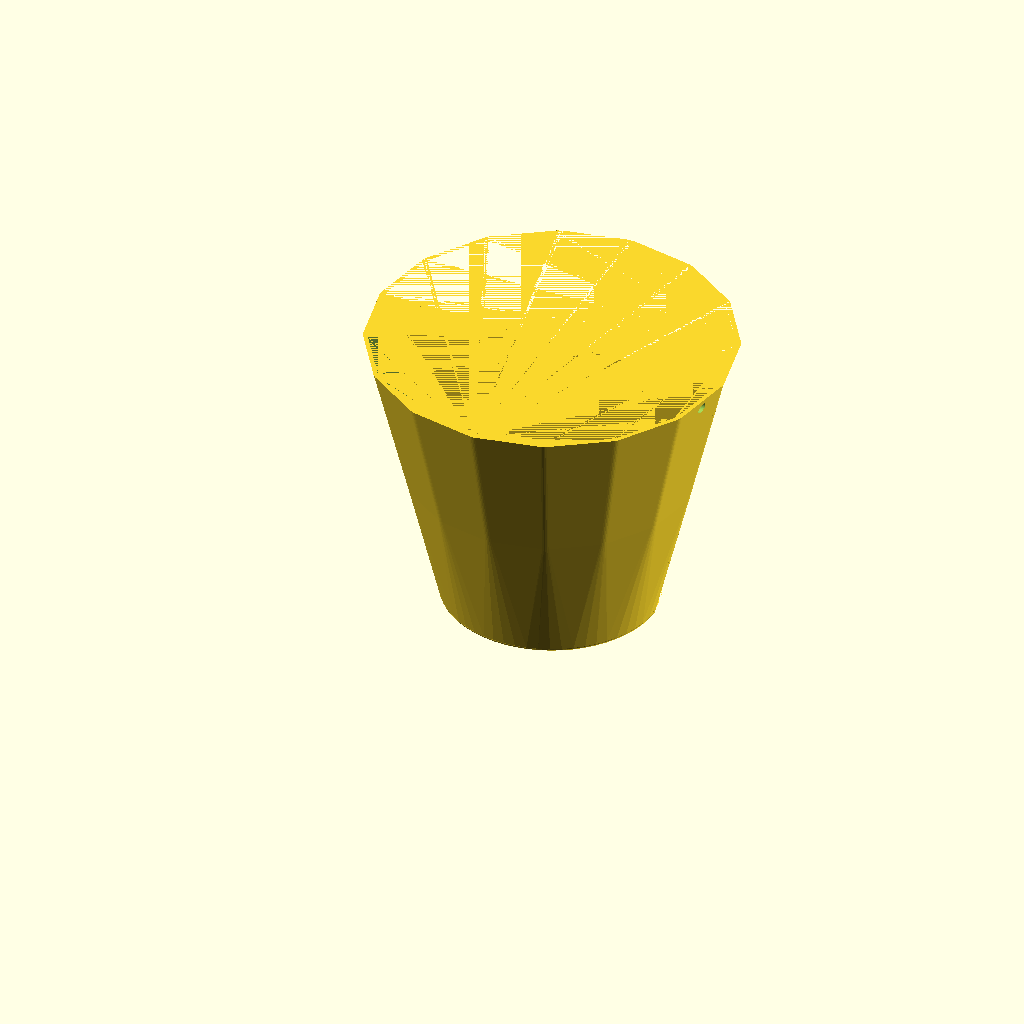
Cell 1: rendered with the file's own defaults.
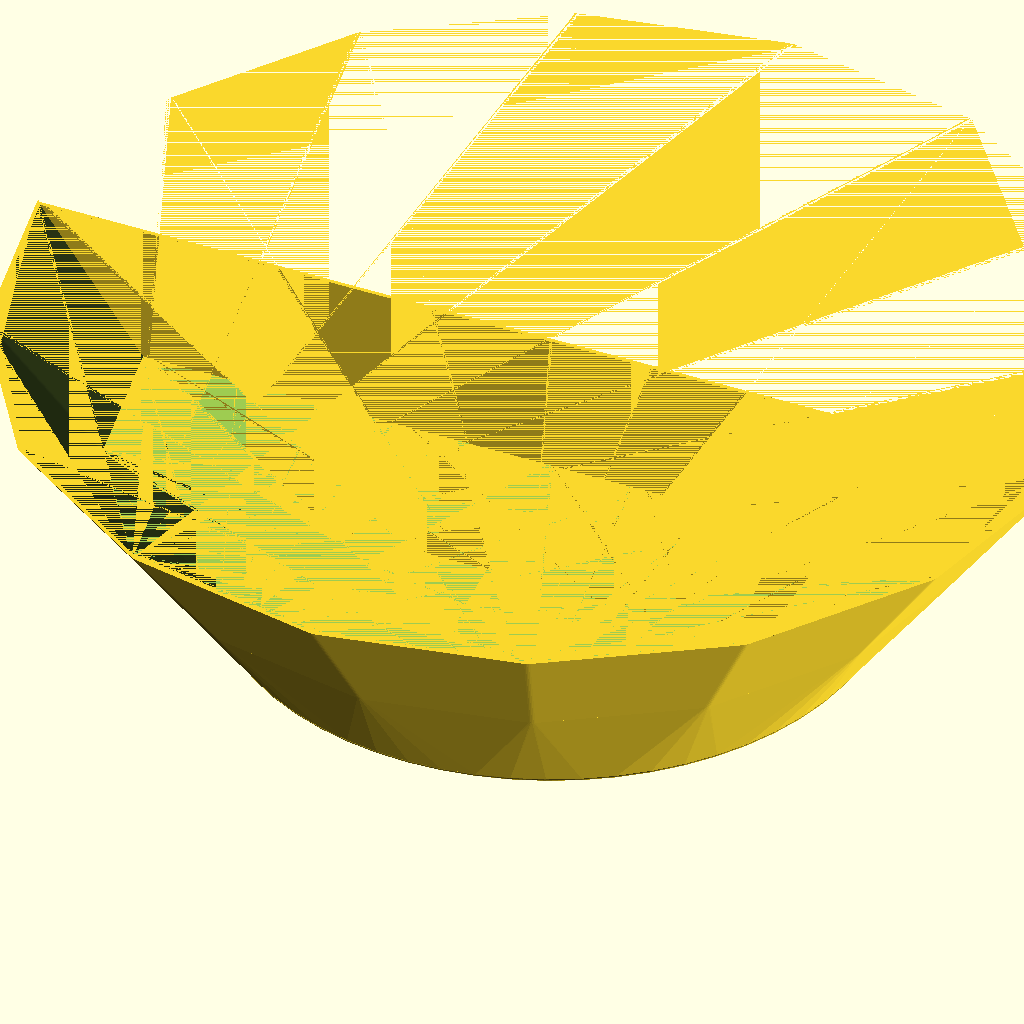
Cell 2: planterWidth = 300 (everything else at default).
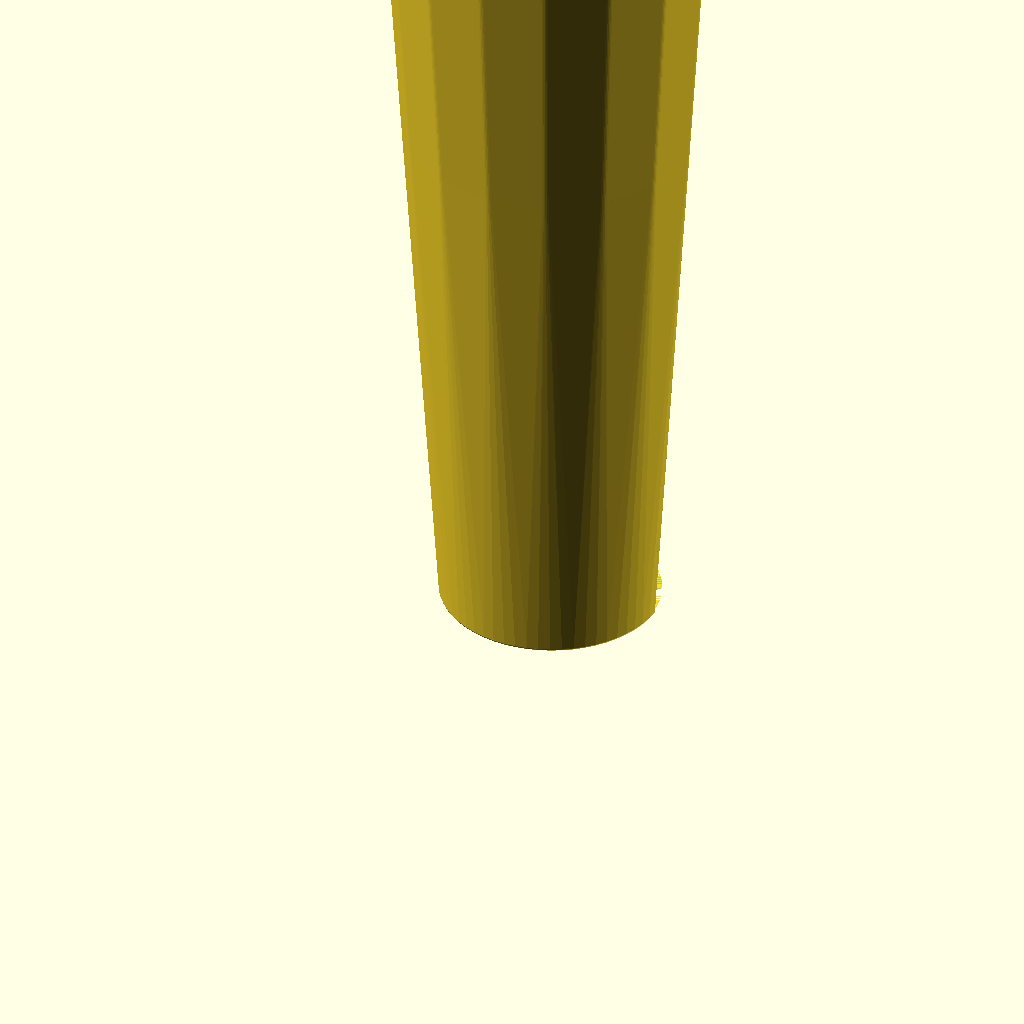
Cell 3: planterHeight = 300 (everything else at default).
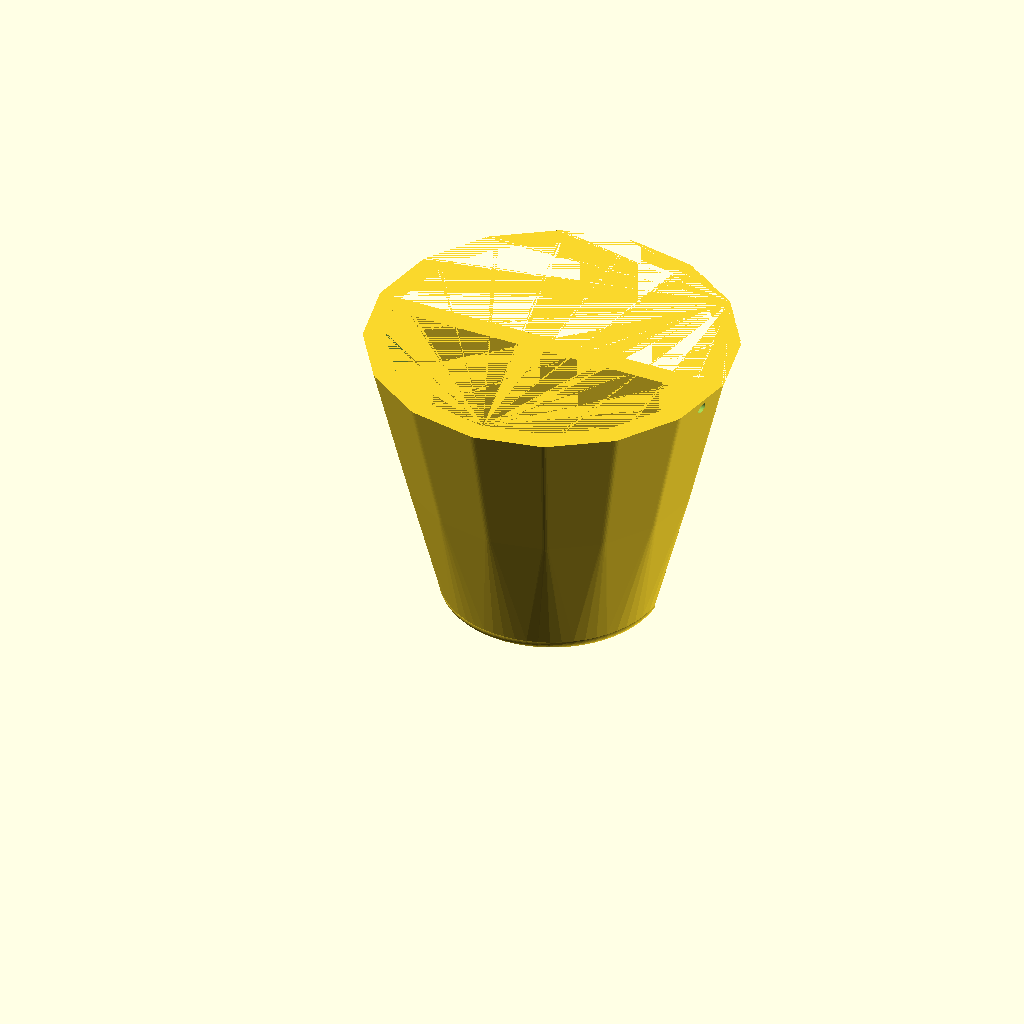
Cell 4 — wall set to 6, the other parameters unchanged.
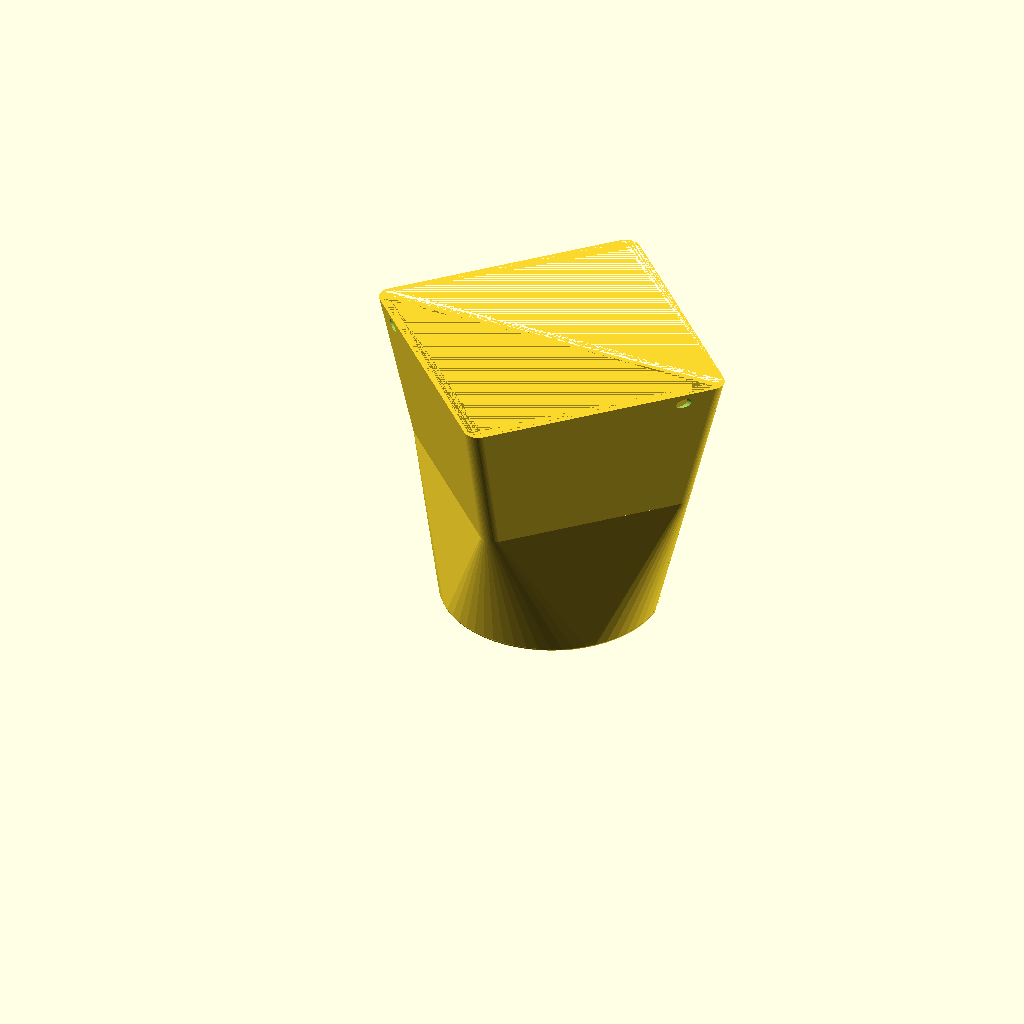
Cell 5: numberOfSides = 4 (everything else at default).
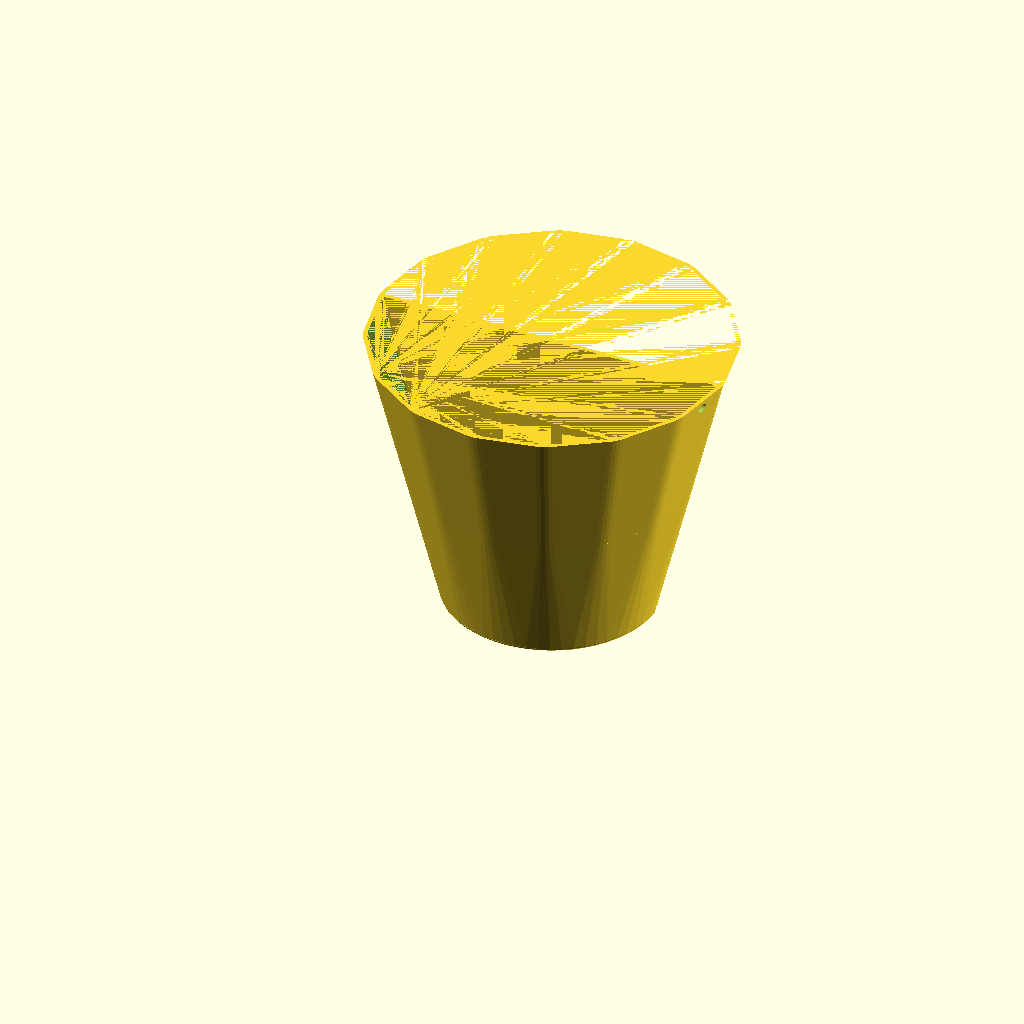
Cell 6 — cornerRadius set to 10, the other parameters unchanged.
One fixed orthographic camera (rotation 55°, 0°, 25°; colour scheme Cornfield) for every cell.
The OpenSCAD source (inputs/thingiverse/files/thing-2994513/43777084/files/half-planter-2.scad):
/* [dimensions] */
// planter width in mm
planterWidth = 100;  //[50:10:300]
// planter height in mm
planterHeight = 80; //[50:10:300]
// wall thickness in mm
wall = 1.2; //[.9:.1:6]
/* [shape] */
// number of sides (before chopped in half)
numberOfSides = 16;   //[4:1:16]
// corner radius in mm
cornerRadius = 4; //[1:1:10]
// ratio of width of part between cylindrical bottom and polygonal top to planter width
taperWidthPercent = 80;   //[25:5:100]
// ratio of height of part between cylindrical bottom and polygonal height to planter height
taperHeightPercent = 50;  //[20:5:80]
// ratio of pottom diameter to planterHeight
bottomDiameterPercent = 60;   //[25:5:100]
/* [holes] */
// planter drain hole: yes or no
drainHole = "yes";   //[yes, no]
// planter drain hole diameter
holeDiameter = 6; //[4:1:15]
// hanging string hole: yes or no
stringHole = "yes";   //[yes, no]
// string hole diameter in mm
stringDiameter = 3;   //[2:1:8]

/* [hidden] */
$fn = 60;
x = 0; y = 1; z = 2;
allow = 4;
step = 360 / numberOfSides;
last = 360-step;
bottomHeight = max(wall, 1.8);
bottomRadius = (bottomHeight/2-.001);
bottomDiam = planterWidth*bottomDiameterPercent/100.;
taperWidth = planterWidth*taperWidthPercent/100.;
taperHeight = planterHeight*taperHeightPercent/100.;

module rshape(xx, yy, zz, rr) {
   hull() {
      for ( angle = [0:step:last] ) {
         rotate([0, 0, angle])
            translate([xx/2-rr, 0, 0])
               cylinder(h=zz, r=rr);
      }
   }
}
module fcylinder(z, x, rad) {
   translate([0, 0, rad])
      minkowski() {
         cylinder(h=z-2*rad, d=x-2*rad);
            sphere(rad, center=true);
      }
}
module planter() {
   difference() {
      solidPlanter();
      union() {
         // bottom and taper
         hull() {
            translate([0, 0, bottomHeight-bottomRadius])
               cylinder(h=bottomRadius, d=bottomDiam-2*wall);
            translate([0, 0, taperHeight - .001])
               rshape(taperWidth-2*wall, taperWidth-2*wall, .001, cornerRadius);
         }
         // bottom and taper
         hull() {
            translate([0, 0, taperHeight - .001])
               rshape(taperWidth-2*wall, taperWidth-2*wall, .001, cornerRadius);
            translate([0, 0, planterHeight - .001])
               rshape(planterWidth-2*wall, planterWidth-2*wall, .001, cornerRadius);
         }
         translate([-planterWidth/2, 0, 0])
            cube([planterWidth, 2*planterWidth, planterHeight]);
      }
   }
   back();
}
module solidPlanter() {
   fcylinder(bottomHeight, bottomDiam, bottomRadius);
      union() {
         // bottom and taper
         hull() {
            translate([0, 0, bottomHeight-bottomRadius])
               cylinder(h=bottomRadius, d=bottomDiam);
            translate([0, 0, taperHeight - .001])
               rshape(taperWidth, taperWidth, .001, cornerRadius);
         }
         // taper and top
         hull() {
            translate([0, 0, taperHeight - .001])
               rshape(taperWidth, taperWidth, .001, cornerRadius);
            translate([0, 0, planterHeight - .001])
               rshape(planterWidth, planterWidth, .001, cornerRadius);
         }
      }
}
module back() {
   intersection() {
      solidPlanter();
      translate([-planterWidth/2, -wall, 0])
         cube([planterWidth, wall, planterHeight]);
   }
}
// centroid = 4r/3pi
pi = 3.14159;
//centroid = (4*planterWidth/2) / (3*pi);
centroid1 = (4*((planterWidth+taperWidth)/2)/2) / (3*pi);
centroid2 = (4*((taperWidth+bottomDiam)/2)/2) / (3*pi);
centroid = ((taperHeightPercent/100*centroid2) + ((100-taperHeightPercent)/100*centroid1))/2;
echo("centroid", centroid);
difference() {
   planter();
   union() {
      if ( stringHole == "yes" ) {
         translate([-planterHeight, -centroid, planterHeight-stringDiameter])
            rotate([0, 90, 0])
               cylinder(h=2*planterHeight, d=stringDiameter);
      }
      if ( drainHole == "yes" ) {
         translate([0, -bottomDiam/4, -wall])
            cylinder(h=3*wall, d=holeDiameter);
      }
   }
}
Parameter table extracted from the source (name, type, default, range or options):
planterWidth: number, default 100, range 50 to 300, step 10
planterHeight: number, default 80, range 50 to 300, step 10
wall: number, default 1.2, range 0.9 to 6, step 0.1
numberOfSides: number, default 16, range 4 to 16, step 1
cornerRadius: number, default 4, range 1 to 10, step 1
taperWidthPercent: number, default 80, range 25 to 100, step 5
taperHeightPercent: number, default 50, range 20 to 80, step 5
bottomDiameterPercent: number, default 60, range 25 to 100, step 5
drainHole: string, default "yes", options "yes", "no"
holeDiameter: number, default 6, range 4 to 15, step 1
stringHole: string, default "yes", options "yes", "no"
stringDiameter: number, default 3, range 2 to 8, step 1
